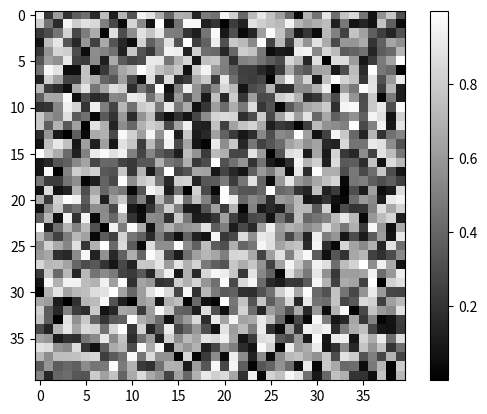

Here is the Python script that generated this plot:
import numpy
import matplotlib.pyplot as plt
from matplotlib import colormaps
print(list(colormaps))

ar1 = numpy.random.rand(40, 40, 10)
print(ar1[0,0,0])
ars = numpy.unstack( ar1, axis = 2) 

plt.imshow(ars[0], cmap='gray')
plt.colorbar()
plt.show()


